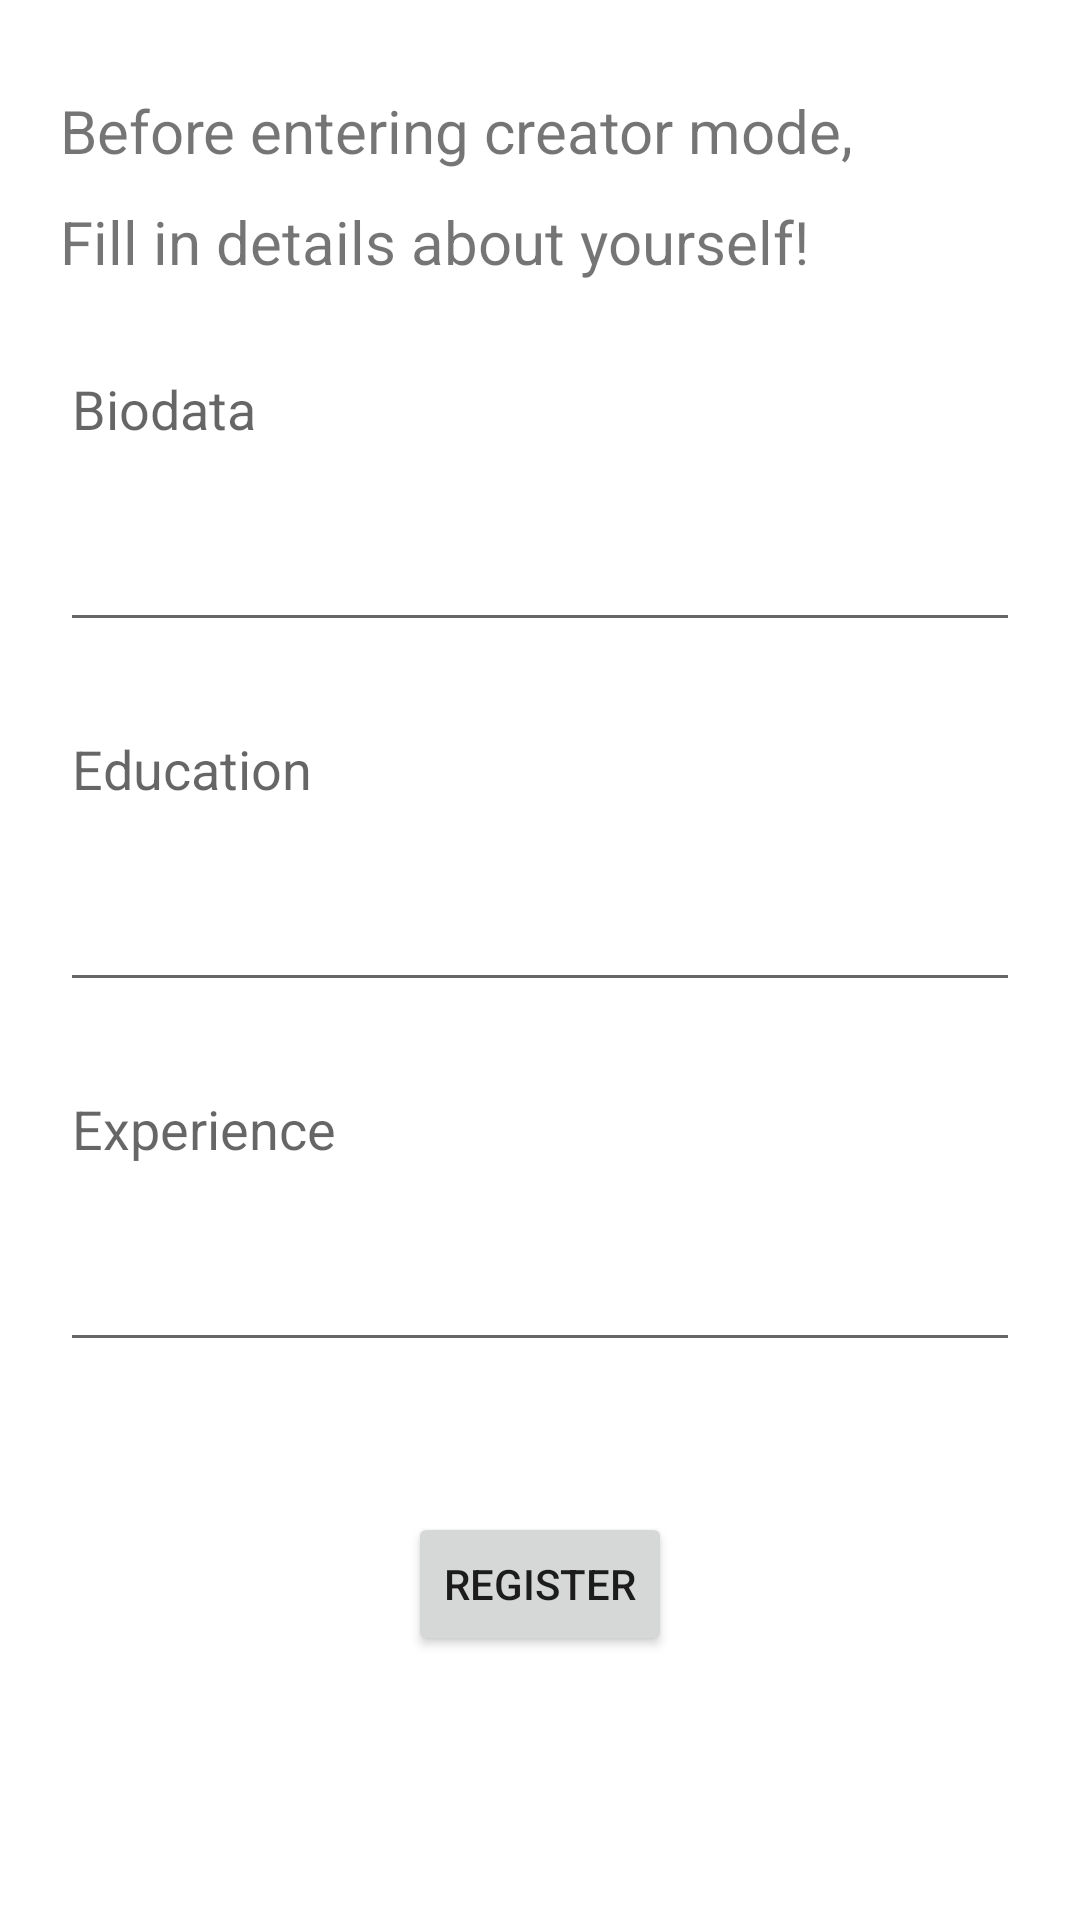

This screen was rendered from an Android layout file. Write that file and the resources it references.
<!-- AndroidManifest.xml: application theme Theme.MobProgLabQuiz1 -->
<!-- res/layout/activity_creator_register.xml -->
<?xml version="1.0" encoding="utf-8"?>
<LinearLayout xmlns:android="http://schemas.android.com/apk/res/android"
    xmlns:app="http://schemas.android.com/apk/res-auto"
    xmlns:tools="http://schemas.android.com/tools"
    android:layout_width="match_parent"
    android:layout_height="match_parent"
    tools:context=".CreatorRegisterActivity"
    android:orientation="vertical"
    android:padding="20dp">
    <TextView
        android:layout_width="wrap_content"
        android:layout_height="wrap_content"
        android:text="Before entering creator mode,"
        android:layout_marginTop="10dp"
        android:textSize="20sp"/>
    <TextView
        android:layout_width="wrap_content"
        android:layout_height="wrap_content"
        android:text="Fill in details about yourself!"
        android:layout_marginTop="10dp"
        android:textSize="20sp"/>

    <EditText
        android:id="@+id/biodata"
        android:layout_width="match_parent"
        android:layout_height="100dp"
        android:layout_marginTop="20dp"
        android:hint="Biodata"
        android:inputType="textMultiLine"
        android:gravity="top"/>
    <EditText
        android:id="@+id/education"
        android:layout_width="match_parent"
        android:layout_height="100dp"
        android:layout_marginTop="20dp"
        android:hint="Education"
        android:inputType="textMultiLine"
        android:gravity="top"/>
    <EditText
        android:id="@+id/experience"
        android:layout_width="match_parent"
        android:layout_height="100dp"
        android:layout_marginTop="20dp"
        android:hint="Experience"
        android:inputType="textMultiLine"
        android:gravity="top"/>

    <FrameLayout
        android:layout_width="match_parent"
        android:layout_height="wrap_content"
        android:layout_marginTop="50dp">
        <Button
            android:id="@+id/register"
            android:layout_width="wrap_content"
            android:layout_height="wrap_content"
            android:text="Register"
            android:layout_gravity="center"/>
    </FrameLayout>
</LinearLayout>
<!-- resources referenced by this layout -->
<resources>
  <style name="Theme.MobProgLabQuiz1" parent="Theme.MaterialComponents.DayNight.NoActionBar">
          
          <item name="colorPrimary">@color/purple_500</item>
          <item name="colorPrimaryVariant">@color/purple_700</item>
          <item name="colorOnPrimary">@color/white</item>
          
          <item name="colorSecondary">@color/teal_200</item>
          <item name="colorSecondaryVariant">@color/teal_700</item>
          <item name="colorOnSecondary">@color/black</item>
          
          <item name="android:statusBarColor" tools:targetApi="l">?attr/colorPrimaryVariant</item>
          
      </style>
  <color name="purple_500">#009DCD</color>
  <color name="purple_700">#395DA6</color>
  <color name="white">#FFFFFFFF</color>
  <color name="teal_200">#FF03DAC5</color>
  <color name="teal_700">#FF018786</color>
  <color name="black">#FF000000</color>
</resources>
